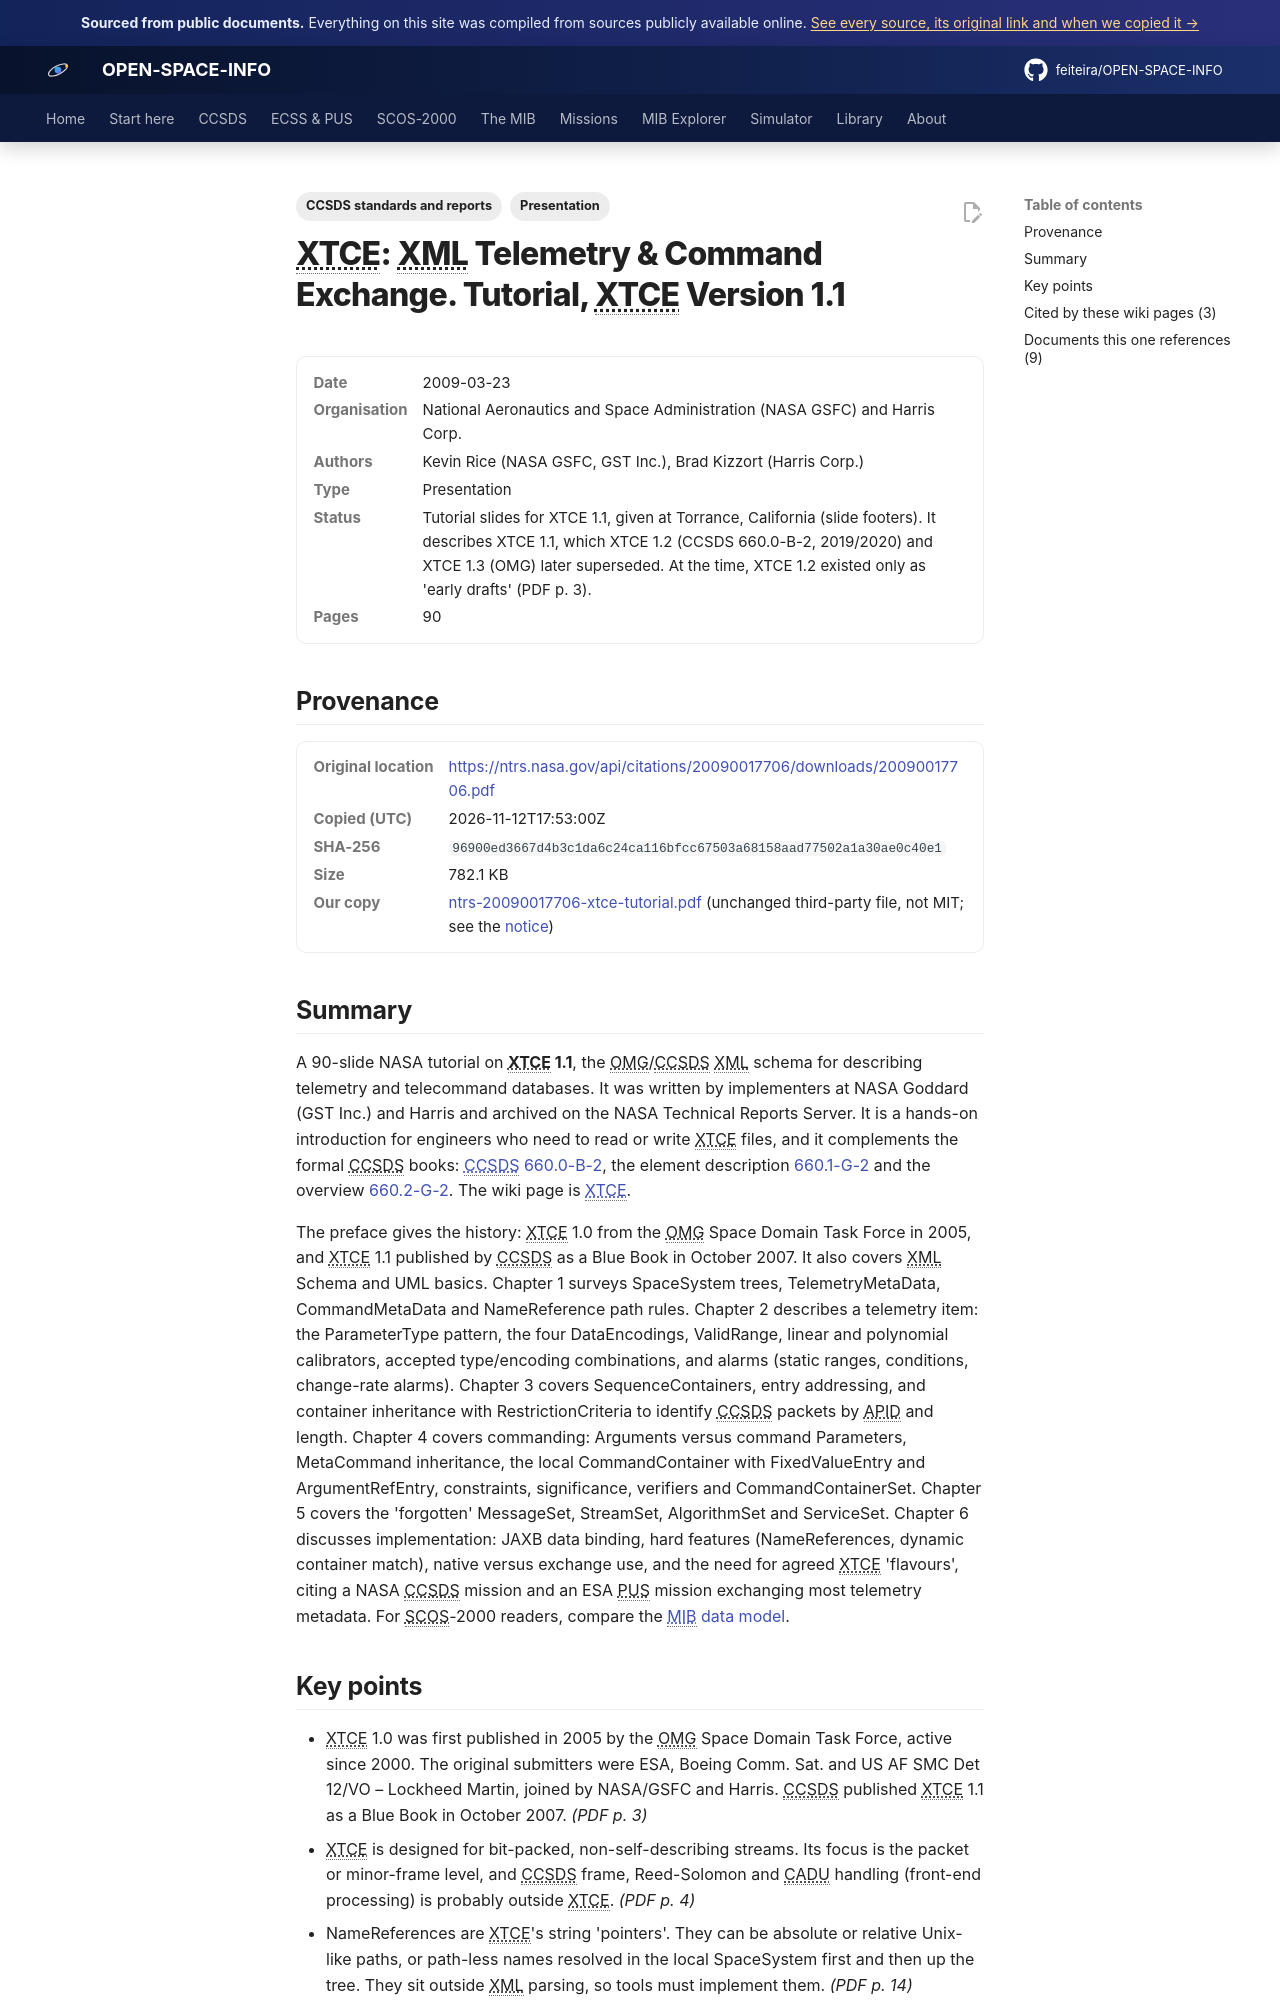

repository: feiteira/OPEN-SPACE-INFO · page: library/ntrs-20090017706-xtce-tutorial/index.html · generator: mkdocs

---
title: "XTCE 1.1 Tutorial (NASA GSFC / Harris, 2009)"
description: "A 90-slide NASA tutorial on XTCE 1.1, the OMG/CCSDS XML schema for describing telemetry and telecommand databases."
tags: ["Presentation", "CCSDS standards and reports"]
sources: [ntrs-20090017706-xtce-tutorial]
---

# XTCE: XML Telemetry &amp; Command Exchange. Tutorial, XTCE Version 1.1

<dl class="osi-meta"><dt>Date</dt><dd>2009-03-23</dd><dt>Organisation</dt><dd>National Aeronautics and Space Administration (NASA GSFC) and Harris Corp.</dd><dt>Authors</dt><dd>Kevin Rice (NASA GSFC, GST Inc.), Brad Kizzort (Harris Corp.)</dd><dt>Type</dt><dd>Presentation</dd><dt>Status</dt><dd>Tutorial slides for XTCE 1.1, given at Torrance, California (slide footers). It describes XTCE 1.1, which XTCE 1.2 (CCSDS 660.0-B-2, 2019/2020) and XTCE 1.3 (OMG) later superseded. At the time, XTCE 1.2 existed only as 'early drafts' (PDF p. 3).</dd><dt>Pages</dt><dd>90</dd></dl>

## Provenance

<dl class="osi-meta"><dt>Original location</dt><dd><a href="https://ntrs.nasa.gov/api/citations/20090017706/downloads/20090017706.pdf" rel="noopener">https://ntrs.nasa.gov/api/citations/20090017706/downloads/20090017706.pdf</a></dd><dt>Copied (UTC)</dt><dd>2026-11-12T17:53:00Z</dd><dt>SHA-256</dt><dd><code>96900ed3667d4b3c1da6c24ca116bfcc67503a68158aad77502a1a30ae0c40e1</code></dd><dt>Size</dt><dd>782.1 KB</dd><dt>Our copy</dt><dd><a href="../third-party/ccsds/ntrs-20090017706-xtce-tutorial.pdf">ntrs-20090017706-xtce-tutorial.pdf</a> (unchanged third-party file, not MIT; see the <a href="../third-party/NOTICE/">notice</a>)</dd></dl>

## Summary

A 90-slide NASA tutorial on **XTCE 1.1**, the OMG/CCSDS XML schema for describing telemetry and telecommand databases. It was written by implementers at NASA Goddard (GST Inc.) and Harris and archived on the NASA Technical Reports Server. It is a hands-on introduction for engineers who need to read or write XTCE files, and it complements the formal CCSDS books: [CCSDS 660.0-B-2](../library/ccsds-660-0-660x0b2.md), the element description [660.1-G-2](../library/ccsds-660-1-660x1g2.md) and the overview [660.2-G-2](../library/ccsds-660-2-660x2g2.md). The wiki page is [XTCE](../ccsds/xtce.md).

The preface gives the history: XTCE 1.0 from the OMG Space Domain Task Force in 2005, and XTCE 1.1 published by CCSDS as a Blue Book in October 2007. It also covers XML Schema and UML basics. Chapter 1 surveys SpaceSystem trees, TelemetryMetaData, CommandMetaData and NameReference path rules. Chapter 2 describes a telemetry item: the ParameterType pattern, the four DataEncodings, ValidRange, linear and polynomial calibrators, accepted type/encoding combinations, and alarms (static ranges, conditions, change-rate alarms). Chapter 3 covers SequenceContainers, entry addressing, and container inheritance with RestrictionCriteria to identify CCSDS packets by APID and length. Chapter 4 covers commanding: Arguments versus command Parameters, MetaCommand inheritance, the local CommandContainer with FixedValueEntry and ArgumentRefEntry, constraints, significance, verifiers and CommandContainerSet. Chapter 5 covers the 'forgotten' MessageSet, StreamSet, AlgorithmSet and ServiceSet. Chapter 6 discusses implementation: JAXB data binding, hard features (NameReferences, dynamic container match), native versus exchange use, and the need for agreed XTCE 'flavours', citing a NASA CCSDS mission and an ESA PUS mission exchanging most telemetry metadata. For SCOS-2000 readers, compare the [MIB data model](../mib/data-model.md).
